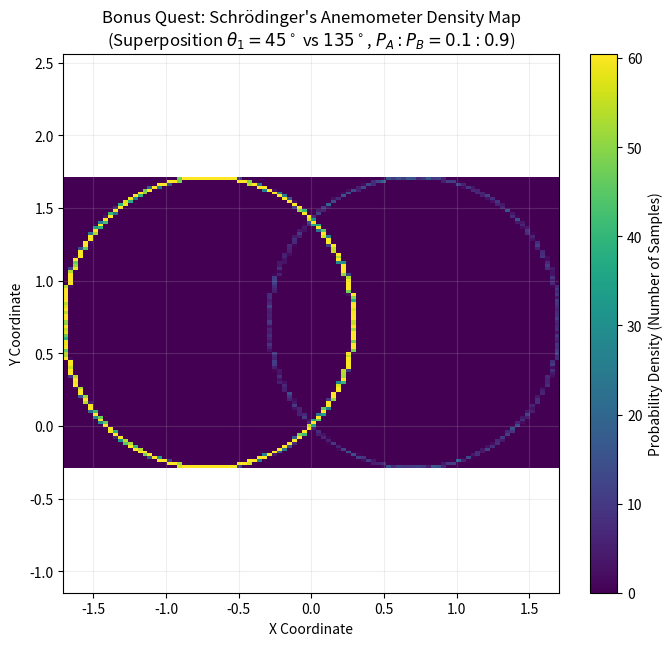

Here is the Python script that generated this plot:
import numpy as np
import matplotlib.pyplot as plt
from matplotlib import cm

# --- Side Quest 1 Implementation ---

# 1. Parameter Settings
L1, L2 = 1.0, 1.0  # Link lengths
N_POINTS = 20000   # Monte Carlo sampling points

# 2. Superposition States
# State A: 45 degrees (pi/4 radians)
theta1_A = np.deg2rad(45)
P_A = 0.1
# State B: 135 degrees (3pi/4 radians)
theta1_B = np.deg2rad(135)
P_B = 0.9

# 3. Generate Random Data Points
X_coords = []
Y_coords = []

# Second joint (theta2) sweeps the full range (random uniform distribution)
theta2_range = np.random.uniform(0, 2 * np.pi, N_POINTS)

for theta2 in theta2_range:
    # Decide whether to use State A or State B (based on probabilities P_A and P_B)
    if np.random.rand() < P_A:
        # Use State A
        theta1 = theta1_A
    else:
        # Use State B
        theta1 = theta1_B

    # Calculate End-Effector coordinates (X, Y)
    x = L1 * np.cos(theta1) + L2 * np.cos(theta2)
    y = L1 * np.sin(theta1) + L2 * np.sin(theta2)

    X_coords.append(x)
    Y_coords.append(y)

# Convert lists to NumPy arrays
X_coords = np.array(X_coords)
Y_coords = np.array(Y_coords)

# --- Side Quest 2 Implementation ---

# 4. Data Binning (Heatmap Data Preparation)
# Set number of bins (determines heatmap resolution)
N_BINS = 100

# Use numpy.histogram2d to calculate 2D density distribution
# H: Density matrix, xedges/yedges: Axis boundaries
H, xedges, yedges = np.histogram2d(X_coords, Y_coords, bins=N_BINS)

# Transpose density H for proper plotting orientation
H = H.T

# 5. Plot Heatmap (Visualization)
plt.figure(figsize=(8, 7))

# Plot heatmap using 'viridis' color map.
# Use plt.Normalize to set the color scale range, making the contrast clear.
plt.imshow(H, interpolation='nearest', origin='lower',
           extent=[xedges[0], xedges[-1], yedges[0], yedges[-1]],
           cmap='viridis',
           norm=plt.Normalize(vmin=0, vmax=np.max(H)*0.5)
          )

# Add Color Bar
cbar = plt.colorbar(label='Probability Density (Number of Samples)')

# Set title and axis labels
plt.title(f'Bonus Quest: Schrödinger\'s Anemometer Density Map\n(Superposition $\\theta_1 = 45^\circ$ vs $135^\circ$, $P_A:P_B = {P_A}:{P_B}$)')
plt.xlabel('X Coordinate')
plt.ylabel('Y Coordinate')
plt.axis('equal') # Ensure equal aspect ratio to prevent shape distortion
plt.grid(alpha=0.2)
plt.show()

print(f"\n✅ End-effector data generation complete: {N_POINTS} points.")
print("✅ Heatmap visualization complete.")
